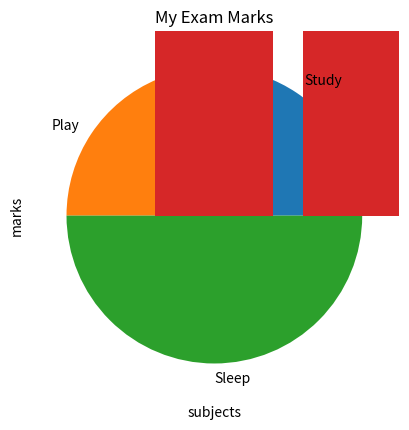

The script that saved this image:
import matplotlib.pyplot as plt

# pie chart
import matplotlib.pyplot as plt

activities = ["Study", "Play", "Sleep"]
hours = [5, 3, 8]

plt.pie(hours, labels=activities)
plt.title("My Daily Routine")

plt.show()


# bar chart
subjects = ["Maths", "Science", "English"]
marks = [80, 70, 90]

plt.bar(subjects, marks)
plt.title("My Exam Marks")
plt.xlabel("subjects")
plt.ylabel("marks")
plt.show()
